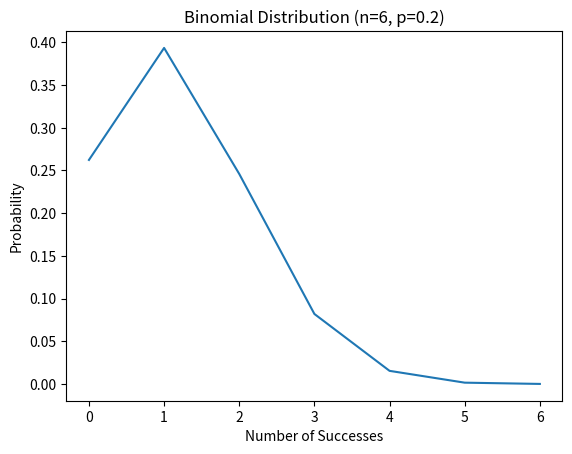
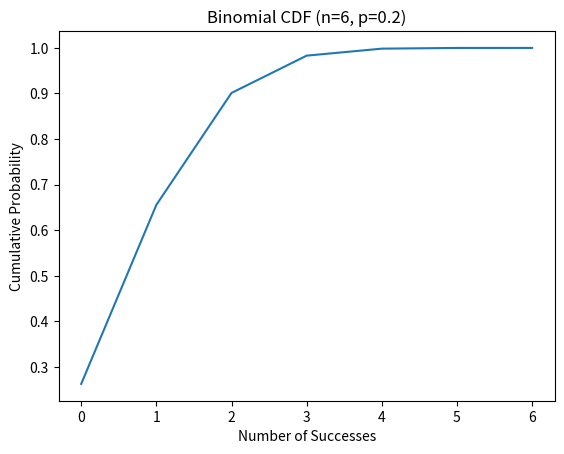

Write Python code to recreate these figures, in order.
import numpy as np
import matplotlib.pyplot as plt
from scipy.stats import binom
n = 6  # Number of trials
p = 0.2  # Probability of success
customers = [0,1,2,3,4,5,6]
for x in customers:
    prob = binom.pmf(x, n, p)
    prob = f'{prob:.9f}'
    print(x, prob)
# Generate x-values (number of successes)
x = np.arange(0, n + 1)
# Calculate binomial probabilities
pmf = binom.pmf(x, n, p)
# Create the line plot
plt.plot(x, pmf, marker='')
plt.xlabel('Number of Successes')
plt.ylabel('Probability')
plt.title('Binomial Distribution (n={}, p={})'.format(n, p))
plt.show()

import numpy as np
import matplotlib.pyplot as plt
from scipy.stats import binom
n = 6  # number of trials
p = 0.2  # probability of success
k = 5   # number of successes
# Calculate the cumulative probability of getting up to k successes
cumulative_probability = binom.cdf(k, n, p)
print(cumulative_probability)
# Generate x values
x = np.arange(0, n+1)
# Calculate CDF values
cdf = binom.cdf(x, n, p)
# Create plot
plt.plot(x, cdf, marker='')
plt.xlabel('Number of Successes')
plt.ylabel('Cumulative Probability')
plt.title('Binomial CDF (n={}, p={})'.format(n, p))
plt.grid(False)
plt.show()
